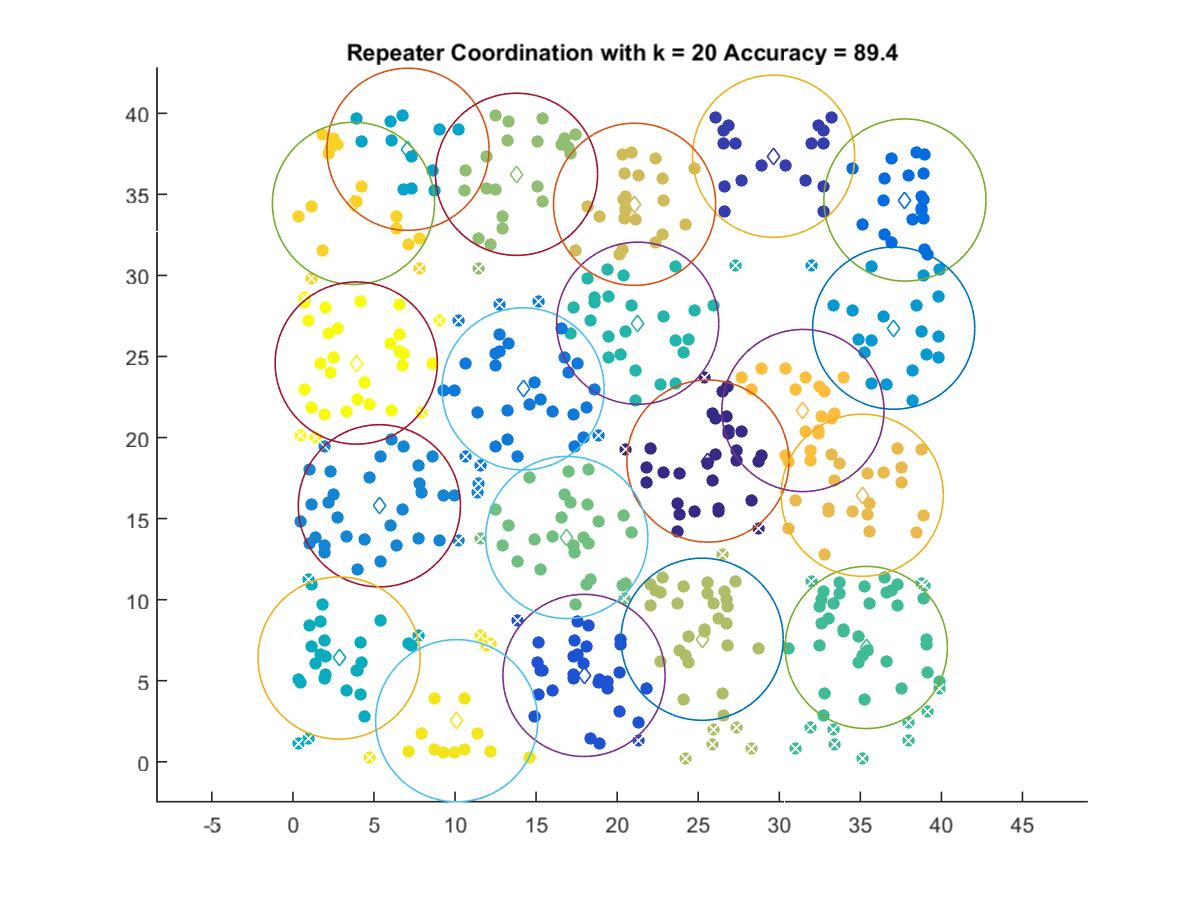

The file beside this chart, header and first rows:
25.598, 18.547
29.65, 37.35
17.95, 5.325
37.75, 34.65
14.19, 23
5.331, 15.79
37.05, 26.75
7.095, 37.78
2.846, 6.4
21.27, 27.05
35.37, 7.049
16.89, 13.83
13.79, 36.24
25.24, 7.558
21.07, 34.38
35.11, 16.44
31.46, 21.66
3.734, 34.44
10.1, 2.533
3.904, 24.59
